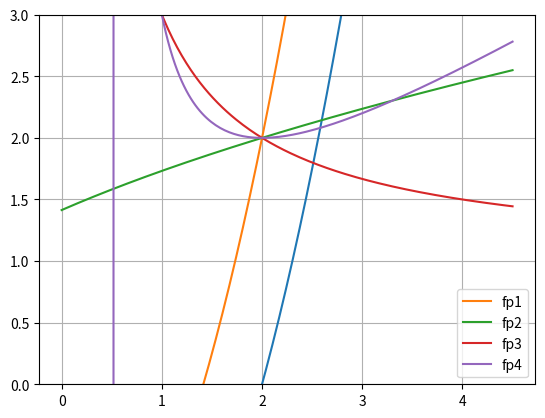
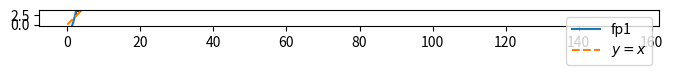

Write the Python code that produced these figures, in order.
import numpy as np
import matplotlib.pyplot as pt

x = np.linspace(0, 4.5, 200)

def f(x):
    return x**2 - x - 2

pt.plot(x, f(x))
pt.grid()

def fp1(x): return x**2-2
def fp2(x): return np.sqrt(x+2)
def fp3(x): return 1+2/x
def fp4(x): return (x**2+2)/(2*x-1)

fixed_point_functions = [fp1, fp2, fp3, fp4]

for fp in fixed_point_functions:
    pt.plot(x, fp(x), label=fp.__name__)
pt.ylim([0, 3])
pt.legend(loc="best")



z = 2.1; fp = fp1
#z = 1; fp = fp2
#z = 1; fp = fp3
#z = 1; fp = fp4

n_iterations = 4

pt.figure(figsize=(8,8))
pt.plot(x, fp(x), label=fp.__name__)
pt.plot(x, x, "--", label="$y=x$")
pt.gca().set_aspect("equal")
pt.ylim([-0.5, 4])
pt.legend(loc="best")

for i in range(n_iterations):
    z_new = fp(z)
    
    pt.arrow(z, z, 0, z_new-z)
    pt.arrow(z, z_new, z_new-z, 0)
    
    z = z_new
    print(z)

